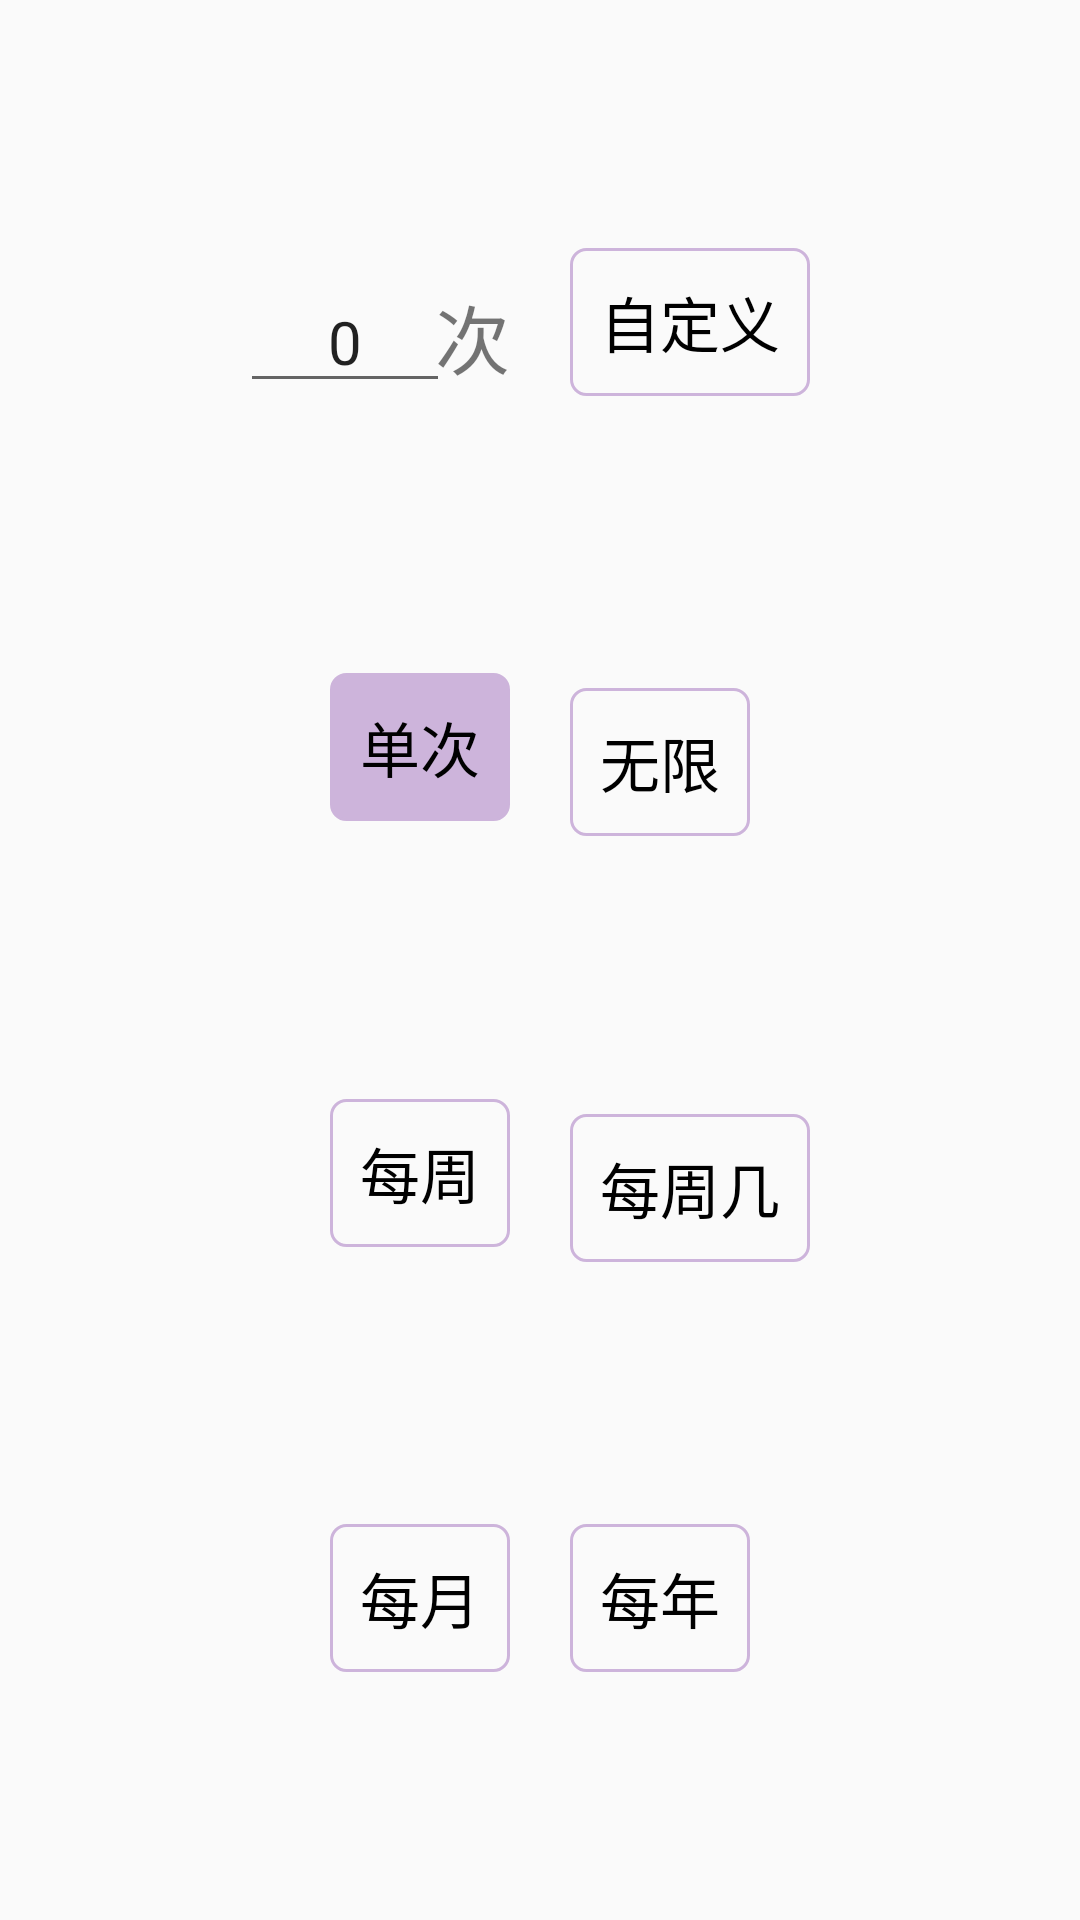

This screen was rendered from an Android layout file. Write that file and the resources it references.
<!-- AndroidManifest.xml: application theme Theme.ToDo -->
<!-- res/layout/type_select.xml -->
<?xml version="1.0" encoding="utf-8"?>
<androidx.constraintlayout.widget.ConstraintLayout xmlns:android="http://schemas.android.com/apk/res/android"
    xmlns:app="http://schemas.android.com/apk/res-auto"
    android:layout_width="match_parent"
    android:layout_height="match_parent">

    <RadioGroup
        android:id="@+id/type_select_group"
        android:layout_width="match_parent"
        android:layout_height="match_parent"
        app:layout_constraintLeft_toLeftOf="parent"
        app:layout_constraintTop_toTopOf="parent">

        <androidx.constraintlayout.widget.ConstraintLayout
            android:layout_width="match_parent"
            android:layout_height="match_parent">

            <androidx.constraintlayout.widget.Guideline
                android:id="@+id/type_select_guideline"
                android:layout_width="wrap_content"
                android:layout_height="wrap_content"
                android:orientation="vertical"
                app:layout_constraintGuide_percent="0.5" />

            <EditText
                android:id="@+id/type_select_edit"
                android:layout_width="70dp"
                android:layout_height="wrap_content"
                android:layout_marginEnd="30dp"
                android:text="0"
                android:textAlignment="center"
                android:textSize="20sp"
                app:layout_constraintBottom_toTopOf="@id/type_select_simple"
                app:layout_constraintRight_toLeftOf="@id/type_select_guideline"
                app:layout_constraintTop_toTopOf="parent" />

            <TextView
                android:layout_width="wrap_content"
                android:layout_height="wrap_content"
                android:layout_marginEnd="10dp"
                android:text="次"
                android:textAlignment="center"
                android:textSize="25sp"
                app:layout_constraintBottom_toTopOf="@id/type_select_simple"
                app:layout_constraintRight_toLeftOf="@id/type_select_guideline"
                app:layout_constraintTop_toTopOf="parent" />

            <RadioButton
                android:id="@+id/type_select_other"
                android:layout_width="wrap_content"
                android:layout_height="wrap_content"
                android:layout_marginStart="10dp"
                android:background="@drawable/button_background"
                android:button="@null"
                android:padding="10dp"
                android:text="自定义"
                android:textSize="20sp"
                app:layout_constraintBottom_toTopOf="@id/type_select_simple"
                app:layout_constraintLeft_toRightOf="@id/type_select_guideline"
                app:layout_constraintTop_toTopOf="parent" />

            <RadioButton
                android:id="@+id/type_select_simple"
                android:layout_width="wrap_content"
                android:layout_height="wrap_content"
                android:layout_marginTop="10dp"
                android:layout_marginEnd="10dp"
                android:background="@drawable/button_background"
                android:button="@null"
                android:checked="true"
                android:padding="10dp"
                android:text="单次"
                android:textSize="20sp"
                app:layout_constraintBottom_toTopOf="@id/type_select_weekly"
                app:layout_constraintRight_toLeftOf="@id/type_select_guideline"
                app:layout_constraintTop_toBottomOf="@id/type_select_other" />

            <RadioButton
                android:id="@+id/type_select_infinite"
                android:layout_width="wrap_content"
                android:layout_height="wrap_content"
                android:layout_marginStart="10dp"
                android:layout_marginTop="10dp"
                android:background="@drawable/button_background"
                android:button="@null"
                android:padding="10dp"
                android:text="无限"
                android:textSize="20sp"
                app:layout_constraintBottom_toTopOf="@id/type_select_weekly"
                app:layout_constraintLeft_toRightOf="@id/type_select_guideline"
                app:layout_constraintTop_toBottomOf="@id/type_select_other" />

            <RadioButton
                android:id="@+id/type_select_weekly"
                android:layout_width="wrap_content"
                android:layout_height="wrap_content"
                android:layout_marginTop="10dp"
                android:layout_marginEnd="10dp"
                android:background="@drawable/button_background"
                android:button="@null"
                android:padding="10dp"
                android:text="每周"
                android:textSize="20sp"
                app:layout_constraintBottom_toTopOf="@id/type_select_monthly"
                app:layout_constraintRight_toLeftOf="@id/type_select_guideline"
                app:layout_constraintTop_toBottomOf="@id/type_select_simple" />

            <RadioButton
                android:id="@+id/type_select_weekly_more"
                android:layout_width="wrap_content"
                android:layout_height="wrap_content"
                android:layout_marginStart="10dp"
                android:layout_marginTop="10dp"
                android:background="@drawable/button_background"
                android:button="@null"
                android:padding="10dp"
                android:text="每周几"
                android:textSize="20sp"
                app:layout_constraintBottom_toTopOf="@id/type_select_monthly"
                app:layout_constraintLeft_toRightOf="@id/type_select_guideline"
                app:layout_constraintTop_toBottomOf="@id/type_select_simple" />

            <RadioButton
                android:id="@+id/type_select_monthly"
                android:layout_width="wrap_content"
                android:layout_height="wrap_content"
                android:layout_marginTop="10dp"
                android:layout_marginEnd="10dp"
                android:background="@drawable/button_background"
                android:button="@null"
                android:padding="10dp"
                android:text="每月"
                android:textSize="20sp"
                app:layout_constraintBottom_toBottomOf="parent"
                app:layout_constraintRight_toLeftOf="@id/type_select_guideline"
                app:layout_constraintTop_toBottomOf="@id/type_select_weekly" />

            <RadioButton
                android:id="@+id/type_select_yearly"
                android:layout_width="wrap_content"
                android:layout_height="wrap_content"
                android:layout_marginStart="10dp"
                android:layout_marginTop="10dp"
                android:background="@drawable/button_background"
                android:button="@null"
                android:padding="10dp"
                android:text="每年"
                android:textSize="20sp"
                app:layout_constraintBottom_toBottomOf="parent"
                app:layout_constraintLeft_toRightOf="@id/type_select_guideline"
                app:layout_constraintTop_toBottomOf="@id/type_select_weekly" />

        </androidx.constraintlayout.widget.ConstraintLayout>
    </RadioGroup>
</androidx.constraintlayout.widget.ConstraintLayout>
<!-- resources referenced by this layout -->
<resources>
  <!-- drawable button_background (drawable) -->
  <?xml version="1.0" encoding="utf-8"?>
  <selector xmlns:android="http://schemas.android.com/apk/res/android">
      <item android:state_checked="true" android:drawable="@drawable/button_checked_true"/>
      <item android:state_checked="false" android:drawable="@drawable/button_checked_false"/>
  </selector>
  <style name="Theme.ToDo" parent="Theme.AppCompat.DayNight.NoActionBar">
          
          <item name="colorPrimary">@color/blue</item>
          <item name="colorPrimaryVariant">@color/purple</item>
          <item name="colorOnPrimary">@color/white</item>
          
          <item name="colorSecondary">@color/blue</item>
          <item name="colorSecondaryVariant">@color/blue_light</item>
          <item name="colorOnSecondary">@color/black</item>
          
          <item name="android:statusBarColor" tools:targetApi="l">?attr/colorPrimaryVariant</item>
          
      </style>
  <!-- drawable button_checked_true (drawable) -->
  <?xml version="1.0" encoding="utf-8"?>
  <selector xmlns:android="http://schemas.android.com/apk/res/android">
      <item>
          <shape android:shape="rectangle">
              <solid android:color="@color/purple"/>
              <stroke android:width="1dp" android:color="@color/purple"/>
              <corners android:radius="5dp" />
          </shape>
      </item>
  </selector>
  <!-- drawable button_checked_false (drawable) -->
  <?xml version="1.0" encoding="utf-8"?>
  <selector xmlns:android="http://schemas.android.com/apk/res/android">
      <item>
          <shape android:shape="rectangle">
              <stroke android:width="1dp" android:color="@color/purple"/>
              <corners android:radius="5dp" />
          </shape>
      </item>
  </selector>
  <color name="blue">#a2d2ff</color>
  <color name="purple">#cdb4db</color>
  <color name="white">#ffffffff</color>
  <color name="blue_light">#bde0fe</color>
  <color name="black">#000000</color>
</resources>
